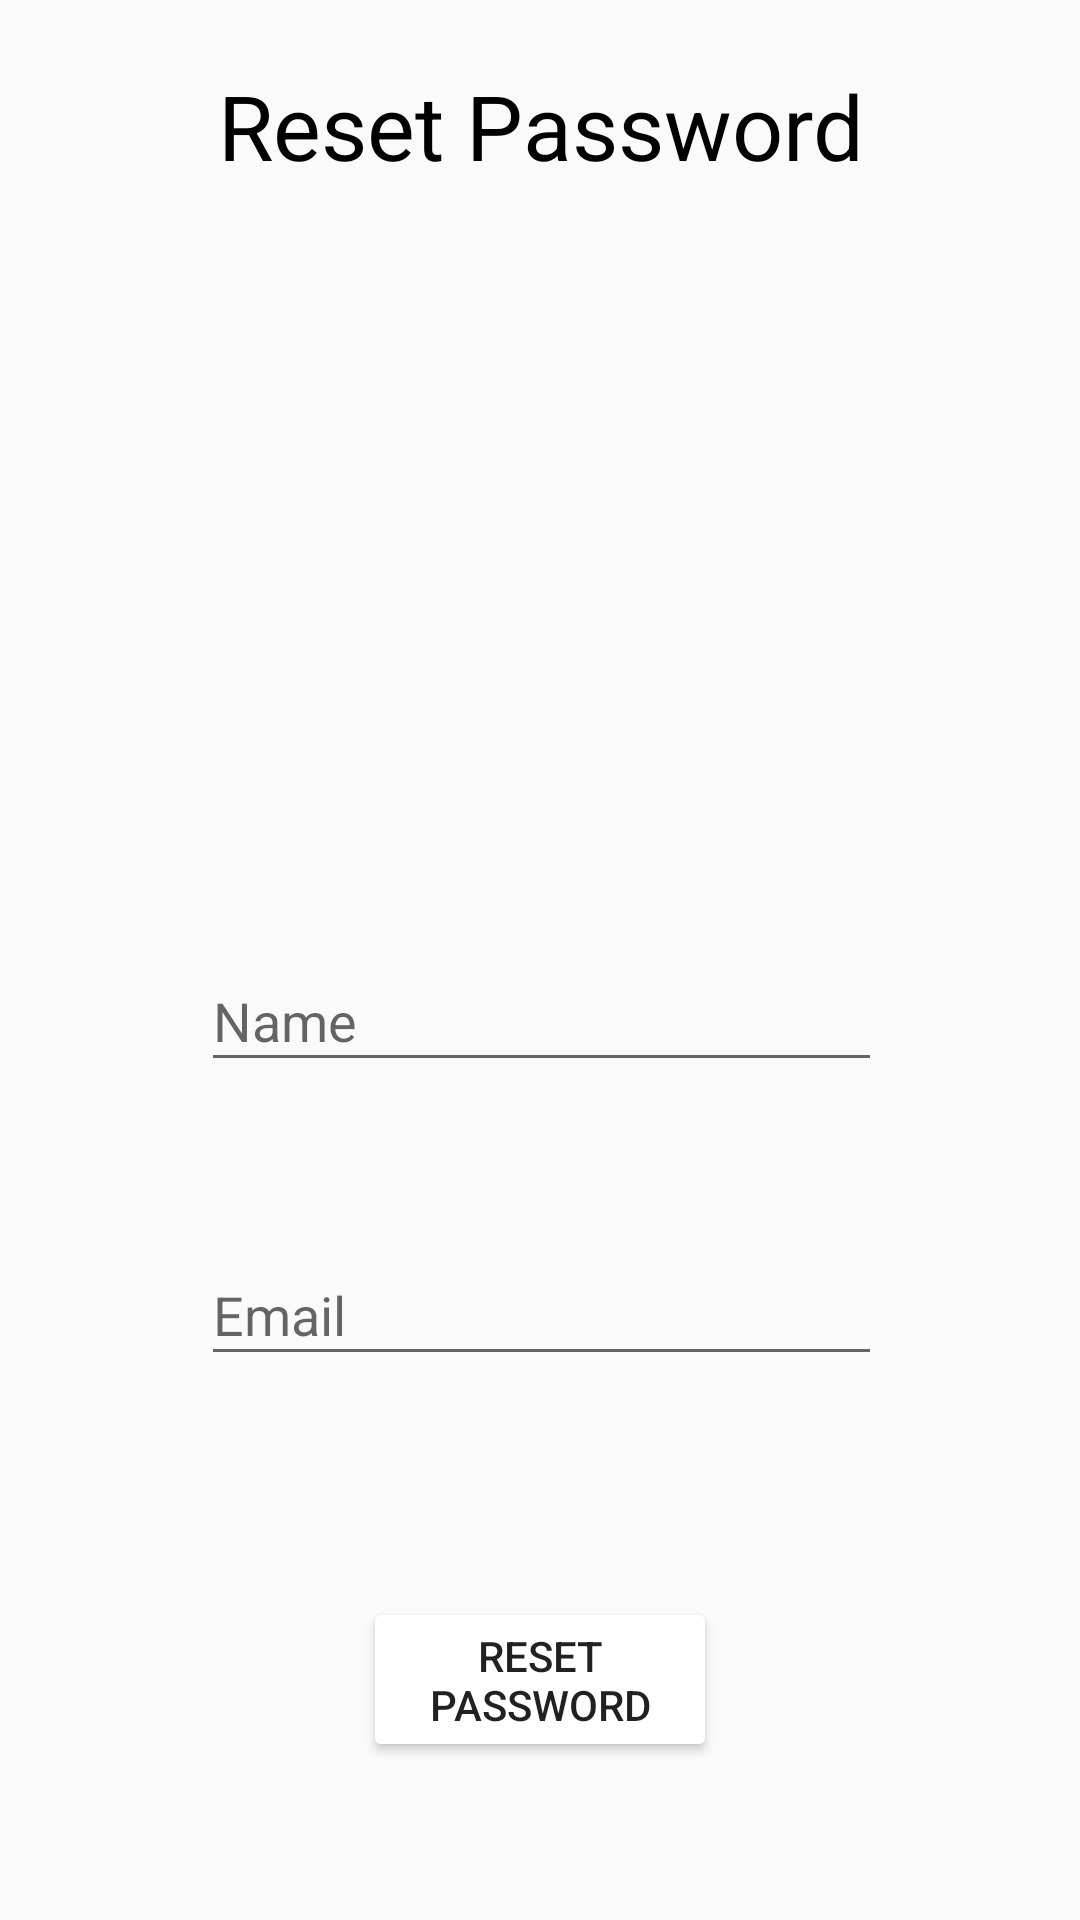

Write the Android layout XML for this screen, with the resource values it uses.
<!-- AndroidManifest.xml: application theme whateverthemeisthisidontcarebecauseitdontmatteranyway -->
<!-- res/layout/activity_reset_password.xml -->
<?xml version="1.0" encoding="utf-8"?>
<androidx.constraintlayout.widget.ConstraintLayout xmlns:android="http://schemas.android.com/apk/res/android"
    xmlns:app="http://schemas.android.com/apk/res-auto"
    xmlns:tools="http://schemas.android.com/tools"
    android:layout_width="match_parent"
    android:layout_height="match_parent"
    tools:context=".resetPassword">

    <EditText
        android:id="@+id/名_reset"
        android:layout_width="227dp"
        android:layout_height="44dp"
        android:layout_marginTop="61dp"
        android:layout_marginBottom="27dp"
        android:ems="10"
        android:hint="@string/hint_name"
        android:inputType="textPersonName"
        app:layout_constraintBottom_toTopOf="@+id/電郵_reset"
        app:layout_constraintEnd_toEndOf="parent"
        app:layout_constraintHorizontal_bias="0.503"
        app:layout_constraintStart_toStartOf="parent"
        app:layout_constraintTop_toBottomOf="@+id/starlab" />

    <ImageView
        android:id="@+id/starlab"
        android:layout_width="208dp"
        android:layout_height="100dp"
        android:layout_marginTop="2dp"
        android:layout_marginBottom="52dp"
        app:layout_constraintBottom_toTopOf="@+id/名_reset"
        app:layout_constraintEnd_toEndOf="parent"
        app:layout_constraintStart_toStartOf="parent"
        app:layout_constraintTop_toBottomOf="@+id/重設密碼"
        app:srcCompat="@mipmap/starlabs" />

    <EditText
        android:id="@+id/電郵_reset"
        android:layout_width="227dp"
        android:layout_height="44dp"
        android:layout_marginTop="27dp"
        android:layout_marginBottom="188dp"
        android:ems="10"
        android:hint="@string/hint_email"
        android:inputType="textEmailAddress"
        app:layout_constraintBottom_toBottomOf="parent"
        app:layout_constraintEnd_toEndOf="parent"
        app:layout_constraintHorizontal_bias="0.503"
        app:layout_constraintStart_toStartOf="parent"
        app:layout_constraintTop_toBottomOf="@+id/名_reset" />

    <Button
        android:id="@+id/發送"
        android:layout_width="118dp"
        android:layout_height="55dp"
        android:layout_marginTop="71dp"
        android:layout_marginBottom="50dp"
        android:backgroundTint="@android:color/white"
        android:text="@string/reset_passw"
        app:layout_constraintBottom_toBottomOf="parent"
        app:layout_constraintEnd_toEndOf="parent"
        app:layout_constraintStart_toStartOf="parent"
        app:layout_constraintTop_toBottomOf="@+id/電郵_reset" />

    <TextView
        android:id="@+id/重設密碼"
        android:layout_width="313dp"
        android:layout_height="50dp"
        android:layout_marginTop="28dp"
        android:layout_marginBottom="30dp"
        android:text="@string/reset_passw"
        android:textAlignment="center"
        android:textColor="@android:color/black"
        android:textSize="30sp"
        app:layout_constraintBottom_toTopOf="@+id/starlab"
        app:layout_constraintEnd_toEndOf="parent"
        app:layout_constraintStart_toStartOf="parent"
        app:layout_constraintTop_toTopOf="parent" />

</androidx.constraintlayout.widget.ConstraintLayout>
<!-- resources referenced by this layout -->
<resources>
  <string name="hint_email" translatable="true">Email</string>
  <string name="hint_name" translatable="true">Name</string>
  <string name="reset_passw">Reset Password</string>
  <style name="whateverthemeisthisidontcarebecauseitdontmatteranyway" parent="Theme.AppCompat.Light.NoActionBar">
          
          <item name="colorPrimary">@color/colorPrimary</item>
          <item name="colorPrimaryDark">@color/colorPrimaryDark</item>
          <item name="colorAccent">@color/colorAccent</item>
          
          <item name="android:windowFullscreen">true</item>
      </style>
  <color name="colorPrimary">#FF0000</color>
  <color name="colorPrimaryDark">#FF0000</color>
  <color name="colorAccent">#FF0000</color>
</resources>
